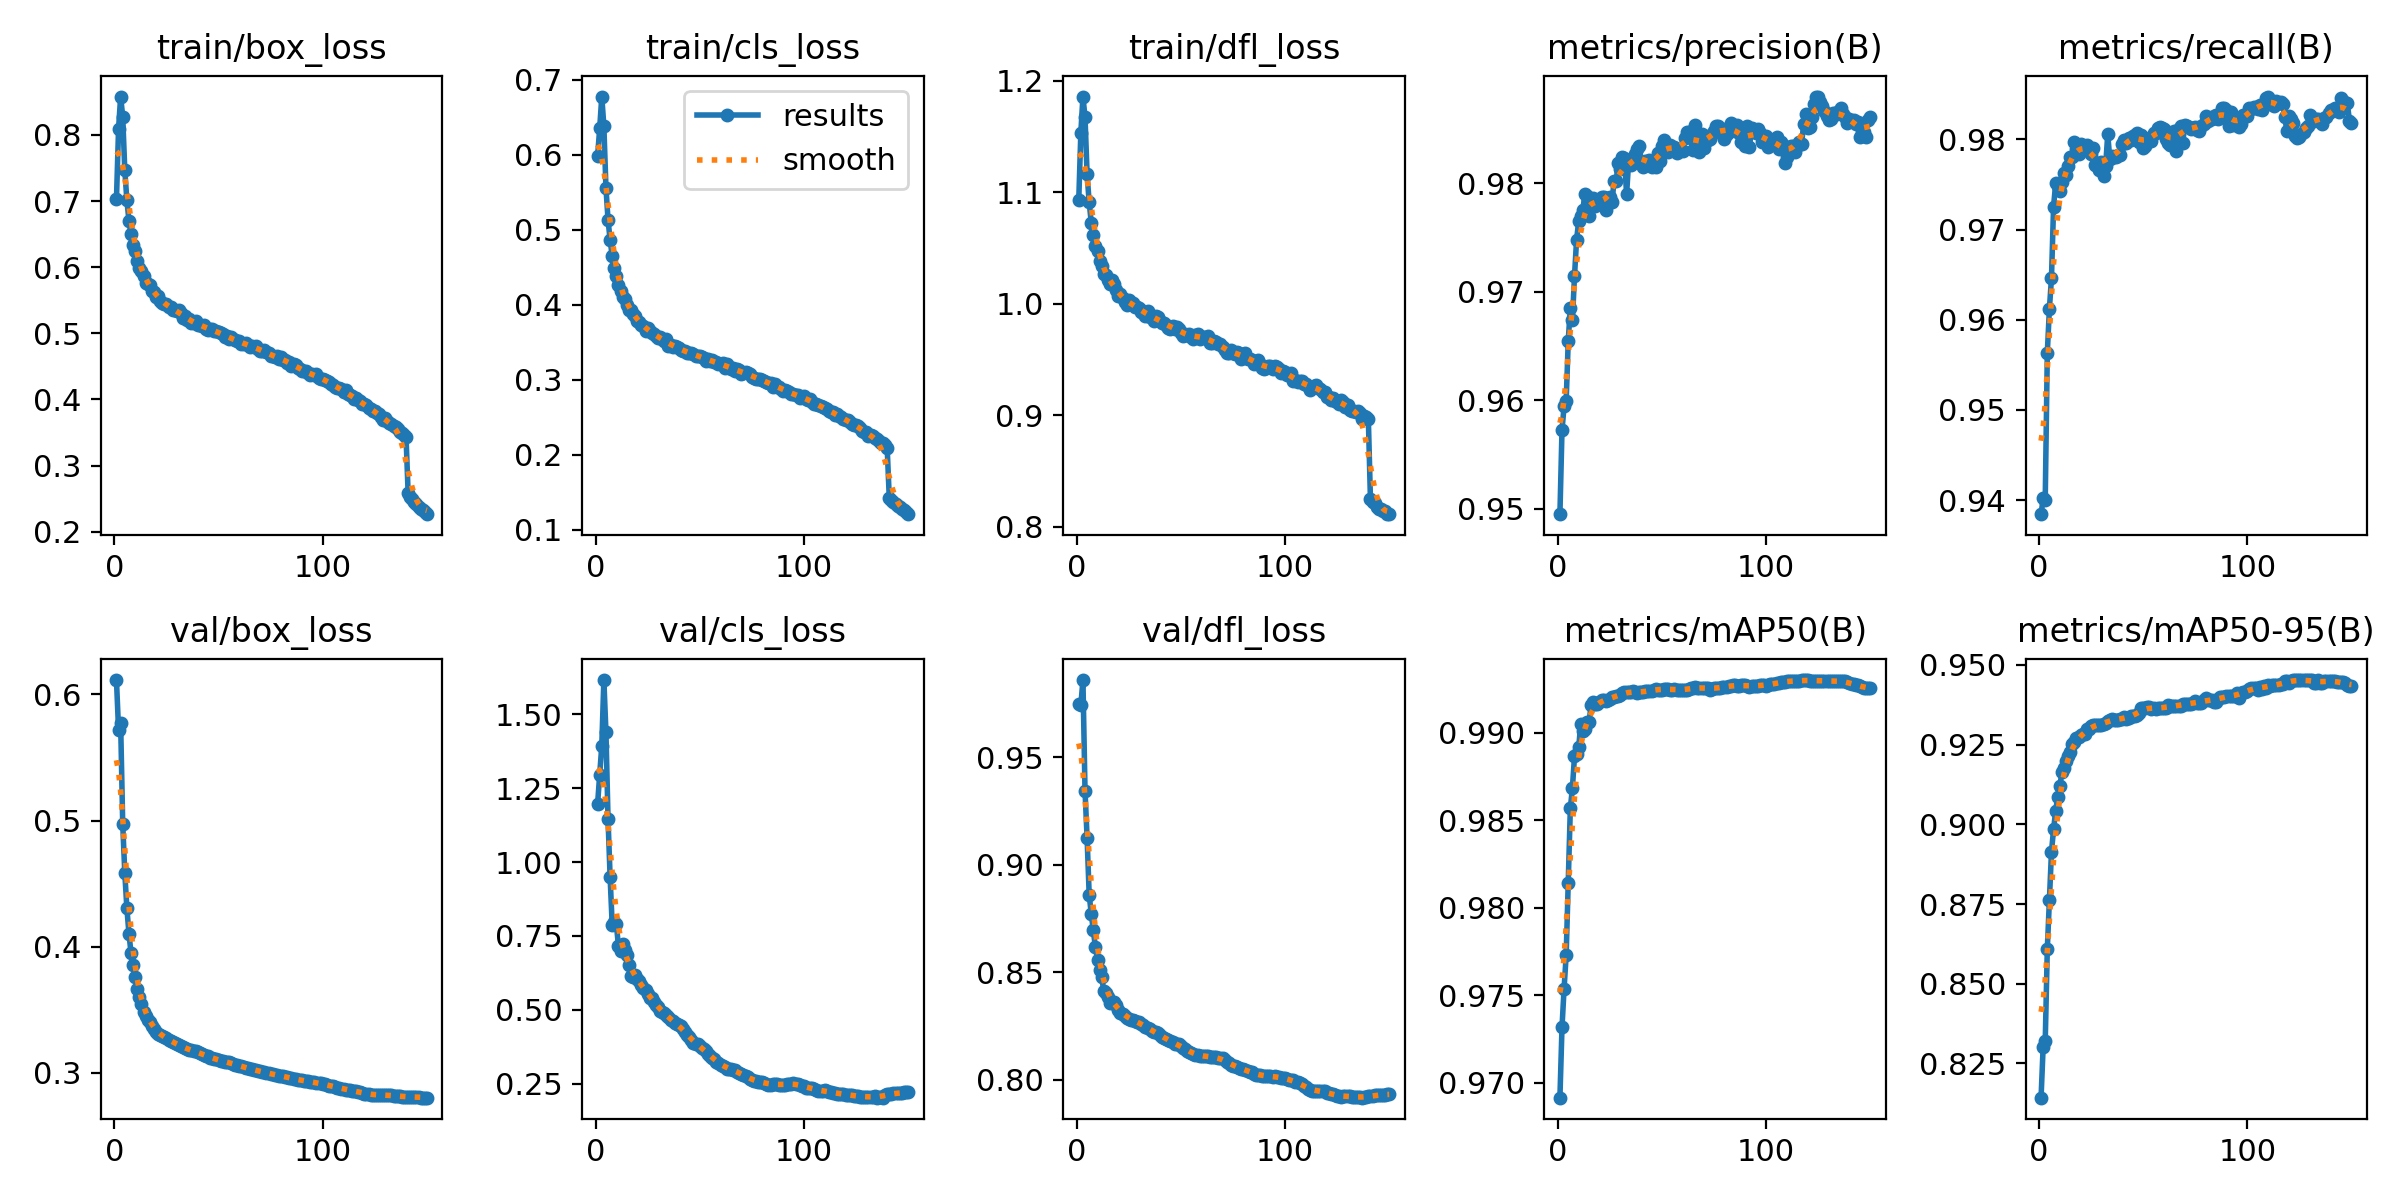

Data behind this chart, as committed beside it:
epoch, time, train/box_loss, train/cls_loss, train/dfl_loss, metrics/precision(B), metrics/recall(B), metrics/mAP50(B), metrics/mAP50-95(B), val/box_loss, val/cls_loss, val/dfl_loss, lr/pg0, lr/pg1, lr/pg2, lr/pg3, lr/pg4, lr/pg5, lr/pg6, lr/pg7
1, 1940, 0.7027, 0.5985, 1.093, 0.9495, 0.9384, 0.9691, 0.8143, 0.6115, 1.198, 0.9748, 0.009998, 0.003333, 0.009998, 0.003333, 0.009998, 0.003333, 0.009998, 0.003333
2, 3368, 0.8089, 0.6354, 1.154, 0.9573, 0.9402, 0.9732, 0.8302, 0.572, 1.294, 0.9741, 0.01987, 0.006622, 0.01987, 0.006622, 0.01987, 0.006622, 0.01987, 0.006622
3, 4808, 0.8581, 0.6777, 1.186, 0.9595, 0.9401, 0.9754, 0.832, 0.5776, 1.394, 0.9858, 0.0296, 0.009867, 0.0296, 0.009867, 0.0296, 0.009867, 0.0296, 0.009867
4, 6252, 0.8275, 0.6383, 1.167, 0.9599, 0.9564, 0.9773, 0.861, 0.4975, 1.616, 0.9344, 0.02941, 0.009802, 0.02941, 0.009802, 0.02941, 0.009802, 0.02941, 0.009802
5, 7690, 0.7469, 0.5563, 1.116, 0.9655, 0.9612, 0.9814, 0.8763, 0.4582, 1.439, 0.9124, 0.02921, 0.009736, 0.02921, 0.009736, 0.02921, 0.009736, 0.02921, 0.009736
6, 9134, 0.701, 0.5136, 1.091, 0.9685, 0.9647, 0.9857, 0.8914, 0.4304, 1.146, 0.886, 0.02901, 0.00967, 0.02901, 0.00967, 0.02901, 0.00967, 0.02901, 0.00967
7, 10575, 0.6703, 0.4864, 1.073, 0.9674, 0.9726, 0.9868, 0.8984, 0.4102, 0.9492, 0.8771, 0.02881, 0.009604, 0.02881, 0.009604, 0.02881, 0.009604, 0.02881, 0.009604
8, 12014, 0.6495, 0.4654, 1.062, 0.9715, 0.9751, 0.9886, 0.9042, 0.3947, 0.7869, 0.8694, 0.02861, 0.009538, 0.02861, 0.009538, 0.02861, 0.009538, 0.02861, 0.009538
9, 13458, 0.6343, 0.4486, 1.052, 0.9748, 0.9748, 0.9888, 0.9087, 0.3851, 0.7977, 0.8616, 0.02842, 0.009472, 0.02842, 0.009472, 0.02842, 0.009472, 0.02842, 0.009472
10, 14901, 0.6238, 0.4386, 1.047, 0.9765, 0.9743, 0.9891, 0.912, 0.3758, 0.7891, 0.8558, 0.02822, 0.009406, 0.02822, 0.009406, 0.02822, 0.009406, 0.02822, 0.009406
11, 16336, 0.6091, 0.4267, 1.038, 0.977, 0.9753, 0.9905, 0.9163, 0.3666, 0.7159, 0.8512, 0.02802, 0.00934, 0.02802, 0.00934, 0.02802, 0.00934, 0.02802, 0.00934
12, 17777, 0.5982, 0.4181, 1.033, 0.9776, 0.9763, 0.9901, 0.9176, 0.3603, 0.6993, 0.8478, 0.02782, 0.009274, 0.02782, 0.009274, 0.02782, 0.009274, 0.02782, 0.009274
13, 19220, 0.5938, 0.4103, 1.027, 0.9791, 0.9761, 0.9902, 0.92, 0.3543, 0.7219, 0.8414, 0.02762, 0.009208, 0.02762, 0.009208, 0.02762, 0.009208, 0.02762, 0.009208
14, 20652, 0.5868, 0.4081, 1.026, 0.9788, 0.9771, 0.9906, 0.9215, 0.3481, 0.7021, 0.8405, 0.02743, 0.009142, 0.02743, 0.009142, 0.02743, 0.009142, 0.02743, 0.009142
15, 22089, 0.5768, 0.3998, 1.021, 0.977, 0.978, 0.9906, 0.9228, 0.3447, 0.684, 0.8384, 0.02723, 0.009076, 0.02723, 0.009076, 0.02723, 0.009076, 0.02723, 0.009076
16, 23527, 0.5738, 0.3929, 1.018, 0.9782, 0.9781, 0.9916, 0.9253, 0.342, 0.6502, 0.8355, 0.02703, 0.00901, 0.02703, 0.00901, 0.02703, 0.00901, 0.02703, 0.00901
17, 24965, 0.5735, 0.3927, 1.021, 0.9787, 0.9797, 0.9918, 0.9258, 0.3401, 0.6145, 0.8362, 0.02683, 0.008944, 0.02683, 0.008944, 0.02683, 0.008944, 0.02683, 0.008944
18, 26404, 0.5648, 0.3885, 1.017, 0.9779, 0.979, 0.9917, 0.9269, 0.337, 0.6102, 0.8362, 0.02663, 0.008878, 0.02663, 0.008878, 0.02663, 0.008878, 0.02663, 0.008878
19, 27842, 0.5622, 0.3848, 1.012, 0.9785, 0.9784, 0.9917, 0.9274, 0.3347, 0.617, 0.8346, 0.02644, 0.008812, 0.02644, 0.008812, 0.02644, 0.008812, 0.02644, 0.008812
20, 29284, 0.5548, 0.378, 1.007, 0.9782, 0.9795, 0.9918, 0.9281, 0.3326, 0.6057, 0.8325, 0.02624, 0.008746, 0.02624, 0.008746, 0.02624, 0.008746, 0.02624, 0.008746
21, 30668, 0.5558, 0.3772, 1.009, 0.9788, 0.9793, 0.9919, 0.9283, 0.331, 0.5988, 0.8313, 0.02604, 0.00868, 0.02604, 0.00868, 0.02604, 0.00868, 0.02604, 0.00868
22, 32104, 0.549, 0.3731, 1.005, 0.9788, 0.9793, 0.9919, 0.9283, 0.33, 0.5825, 0.8305, 0.02584, 0.008614, 0.02584, 0.008614, 0.02584, 0.008614, 0.02584, 0.008614
23, 33531, 0.5464, 0.3714, 1.002, 0.9776, 0.9794, 0.9918, 0.9298, 0.3293, 0.5746, 0.8298, 0.02564, 0.008548, 0.02564, 0.008548, 0.02564, 0.008548, 0.02564, 0.008548
24, 34964, 0.5445, 0.3657, 0.9988, 0.9785, 0.9788, 0.9919, 0.93, 0.328, 0.5679, 0.8287, 0.02545, 0.008482, 0.02545, 0.008482, 0.02545, 0.008482, 0.02545, 0.008482
25, 36395, 0.5437, 0.3693, 1.003, 0.9787, 0.9784, 0.9919, 0.9308, 0.3271, 0.5528, 0.8284, 0.02525, 0.008416, 0.02525, 0.008416, 0.02525, 0.008416, 0.02525, 0.008416
26, 37831, 0.5398, 0.3654, 1, 0.9783, 0.9791, 0.992, 0.9312, 0.3258, 0.5415, 0.8279, 0.02505, 0.00835, 0.02505, 0.00835, 0.02505, 0.00835, 0.02505, 0.00835
27, 39262, 0.5395, 0.3622, 1, 0.9802, 0.9771, 0.992, 0.9313, 0.3251, 0.5386, 0.8279, 0.02485, 0.008284, 0.02485, 0.008284, 0.02485, 0.008284, 0.02485, 0.008284
28, 40692, 0.5356, 0.3606, 0.9974, 0.9802, 0.9774, 0.9921, 0.9312, 0.3242, 0.5276, 0.8275, 0.02465, 0.008218, 0.02465, 0.008218, 0.02465, 0.008218, 0.02465, 0.008218
29, 42126, 0.5346, 0.3589, 0.9972, 0.9819, 0.9766, 0.9921, 0.9312, 0.3235, 0.5164, 0.8271, 0.02446, 0.008152, 0.02446, 0.008152, 0.02446, 0.008152, 0.02446, 0.008152
30, 43553, 0.5337, 0.3561, 0.9958, 0.9813, 0.9775, 0.9922, 0.9312, 0.3227, 0.509, 0.827, 0.02426, 0.008086, 0.02426, 0.008086, 0.02426, 0.008086, 0.02426, 0.008086
31, 44985, 0.5345, 0.3577, 0.9926, 0.9824, 0.976, 0.9923, 0.9315, 0.3217, 0.496, 0.826, 0.02406, 0.00802, 0.02406, 0.00802, 0.02406, 0.00802, 0.02406, 0.00802
32, 46408, 0.5309, 0.3545, 0.9938, 0.9823, 0.977, 0.9923, 0.9318, 0.3209, 0.4938, 0.8254, 0.02386, 0.007954, 0.02386, 0.007954, 0.02386, 0.007954, 0.02386, 0.007954
33, 47838, 0.5238, 0.3513, 0.9887, 0.979, 0.9806, 0.9923, 0.9325, 0.3202, 0.4897, 0.8247, 0.02366, 0.007888, 0.02366, 0.007888, 0.02366, 0.007888, 0.02366, 0.007888
34, 49268, 0.5265, 0.3539, 0.9938, 0.982, 0.9778, 0.9923, 0.9327, 0.3193, 0.4822, 0.8242, 0.02347, 0.007822, 0.02347, 0.007822, 0.02347, 0.007822, 0.02347, 0.007822
35, 50699, 0.5197, 0.3457, 0.9879, 0.9817, 0.9782, 0.9923, 0.9329, 0.3184, 0.476, 0.8235, 0.02327, 0.007756, 0.02327, 0.007756, 0.02327, 0.007756, 0.02327, 0.007756
36, 52126, 0.5222, 0.347, 0.9893, 0.9821, 0.9781, 0.9924, 0.9329, 0.318, 0.467, 0.8228, 0.02307, 0.00769, 0.02307, 0.00769, 0.02307, 0.00769, 0.02307, 0.00769
37, 53551, 0.5155, 0.3444, 0.9845, 0.9828, 0.9781, 0.9923, 0.9328, 0.3176, 0.4606, 0.8224, 0.02287, 0.007624, 0.02287, 0.007624, 0.02287, 0.007624, 0.02287, 0.007624
38, 54980, 0.5153, 0.3458, 0.9891, 0.9832, 0.9782, 0.9923, 0.9328, 0.3172, 0.455, 0.8221, 0.02267, 0.007558, 0.02267, 0.007558, 0.02267, 0.007558, 0.02267, 0.007558
39, 56409, 0.5182, 0.3439, 0.9879, 0.9834, 0.9783, 0.9923, 0.933, 0.3168, 0.4504, 0.8216, 0.02248, 0.007492, 0.02248, 0.007492, 0.02248, 0.007492, 0.02248, 0.007492
40, 57842, 0.513, 0.3423, 0.9849, 0.982, 0.9795, 0.9923, 0.9332, 0.3163, 0.4483, 0.8209, 0.02228, 0.007426, 0.02228, 0.007426, 0.02228, 0.007426, 0.02228, 0.007426
41, 59268, 0.5121, 0.34, 0.9831, 0.9815, 0.98, 0.9923, 0.9337, 0.3156, 0.4445, 0.8201, 0.02208, 0.00736, 0.02208, 0.00736, 0.02208, 0.00736, 0.02208, 0.00736
42, 60695, 0.511, 0.3392, 0.9832, 0.9821, 0.9796, 0.9924, 0.9331, 0.3149, 0.4355, 0.8196, 0.02188, 0.007294, 0.02188, 0.007294, 0.02188, 0.007294, 0.02188, 0.007294
43, 62126, 0.5121, 0.3384, 0.9806, 0.9818, 0.9801, 0.9924, 0.9333, 0.3141, 0.4262, 0.8189, 0.02168, 0.007228, 0.02168, 0.007228, 0.02168, 0.007228, 0.02168, 0.007228
44, 63553, 0.5069, 0.3355, 0.9784, 0.9822, 0.9799, 0.9924, 0.9339, 0.3134, 0.4149, 0.8185, 0.02149, 0.007162, 0.02149, 0.007162, 0.02149, 0.007162, 0.02149, 0.007162
45, 64986, 0.5053, 0.3361, 0.9776, 0.9815, 0.9804, 0.9924, 0.9338, 0.3128, 0.4072, 0.818, 0.02129, 0.007096, 0.02129, 0.007096, 0.02129, 0.007096, 0.02129, 0.007096
46, 66401, 0.507, 0.3358, 0.9804, 0.9818, 0.9805, 0.9925, 0.9341, 0.312, 0.3971, 0.8175, 0.02109, 0.00703, 0.02109, 0.00703, 0.02109, 0.00703, 0.02109, 0.00703
47, 67826, 0.5059, 0.3352, 0.9776, 0.9815, 0.9807, 0.9925, 0.9342, 0.3113, 0.3882, 0.8168, 0.02089, 0.006964, 0.02089, 0.006964, 0.02089, 0.006964, 0.02089, 0.006964
48, 69256, 0.5031, 0.3318, 0.9789, 0.9829, 0.9797, 0.9925, 0.935, 0.311, 0.3856, 0.8167, 0.02069, 0.006898, 0.02069, 0.006898, 0.02069, 0.006898, 0.02069, 0.006898
49, 70686, 0.5034, 0.3323, 0.9776, 0.9821, 0.9805, 0.9925, 0.9365, 0.3105, 0.3836, 0.8165, 0.0205, 0.006832, 0.0205, 0.006832, 0.0205, 0.006832, 0.0205, 0.006832
50, 72120, 0.5013, 0.3323, 0.9739, 0.9834, 0.9791, 0.9925, 0.9364, 0.31, 0.378, 0.816, 0.0203, 0.006766, 0.0203, 0.006766, 0.0203, 0.006766, 0.0203, 0.006766
51, 73550, 0.5009, 0.3307, 0.9712, 0.984, 0.9793, 0.9925, 0.9365, 0.3095, 0.3719, 0.815, 0.0201, 0.0067, 0.0201, 0.0067, 0.0201, 0.0067, 0.0201, 0.0067
52, 74982, 0.4997, 0.3296, 0.9725, 0.9837, 0.9797, 0.9925, 0.9367, 0.309, 0.368, 0.8142, 0.0199, 0.006634, 0.0199, 0.006634, 0.0199, 0.006634, 0.0199, 0.006634
53, 76414, 0.4941, 0.325, 0.9721, 0.9829, 0.9801, 0.9925, 0.9369, 0.3087, 0.359, 0.8136, 0.0197, 0.006568, 0.0197, 0.006568, 0.0197, 0.006568, 0.0197, 0.006568
54, 77848, 0.4956, 0.3278, 0.9728, 0.9835, 0.9798, 0.9925, 0.9363, 0.3085, 0.3514, 0.8132, 0.01951, 0.006502, 0.01951, 0.006502, 0.01951, 0.006502, 0.01951, 0.006502
55, 79282, 0.4918, 0.3248, 0.9698, 0.9832, 0.9807, 0.9925, 0.9363, 0.3081, 0.3434, 0.8126, 0.01931, 0.006436, 0.01931, 0.006436, 0.01931, 0.006436, 0.01931, 0.006436
56, 80713, 0.4939, 0.3262, 0.968, 0.9833, 0.9807, 0.9925, 0.9363, 0.3076, 0.336, 0.8122, 0.01911, 0.00637, 0.01911, 0.00637, 0.01911, 0.00637, 0.01911, 0.00637
57, 82143, 0.4908, 0.3245, 0.9723, 0.9828, 0.9813, 0.9924, 0.9363, 0.3069, 0.3324, 0.8117, 0.01891, 0.006304, 0.01891, 0.006304, 0.01891, 0.006304, 0.01891, 0.006304
58, 83570, 0.4906, 0.3235, 0.9729, 0.9832, 0.9814, 0.9924, 0.9364, 0.3064, 0.3247, 0.8117, 0.01871, 0.006238, 0.01871, 0.006238, 0.01871, 0.006238, 0.01871, 0.006238
59, 84998, 0.488, 0.3216, 0.9686, 0.9831, 0.9813, 0.9924, 0.9364, 0.3057, 0.3203, 0.8111, 0.01852, 0.006172, 0.01852, 0.006172, 0.01852, 0.006172, 0.01852, 0.006172
60, 86428, 0.4891, 0.3217, 0.9701, 0.983, 0.9812, 0.9925, 0.9364, 0.3054, 0.313, 0.8109, 0.01832, 0.006106, 0.01832, 0.006106, 0.01832, 0.006106, 0.01832, 0.006106
... 90 more rows
